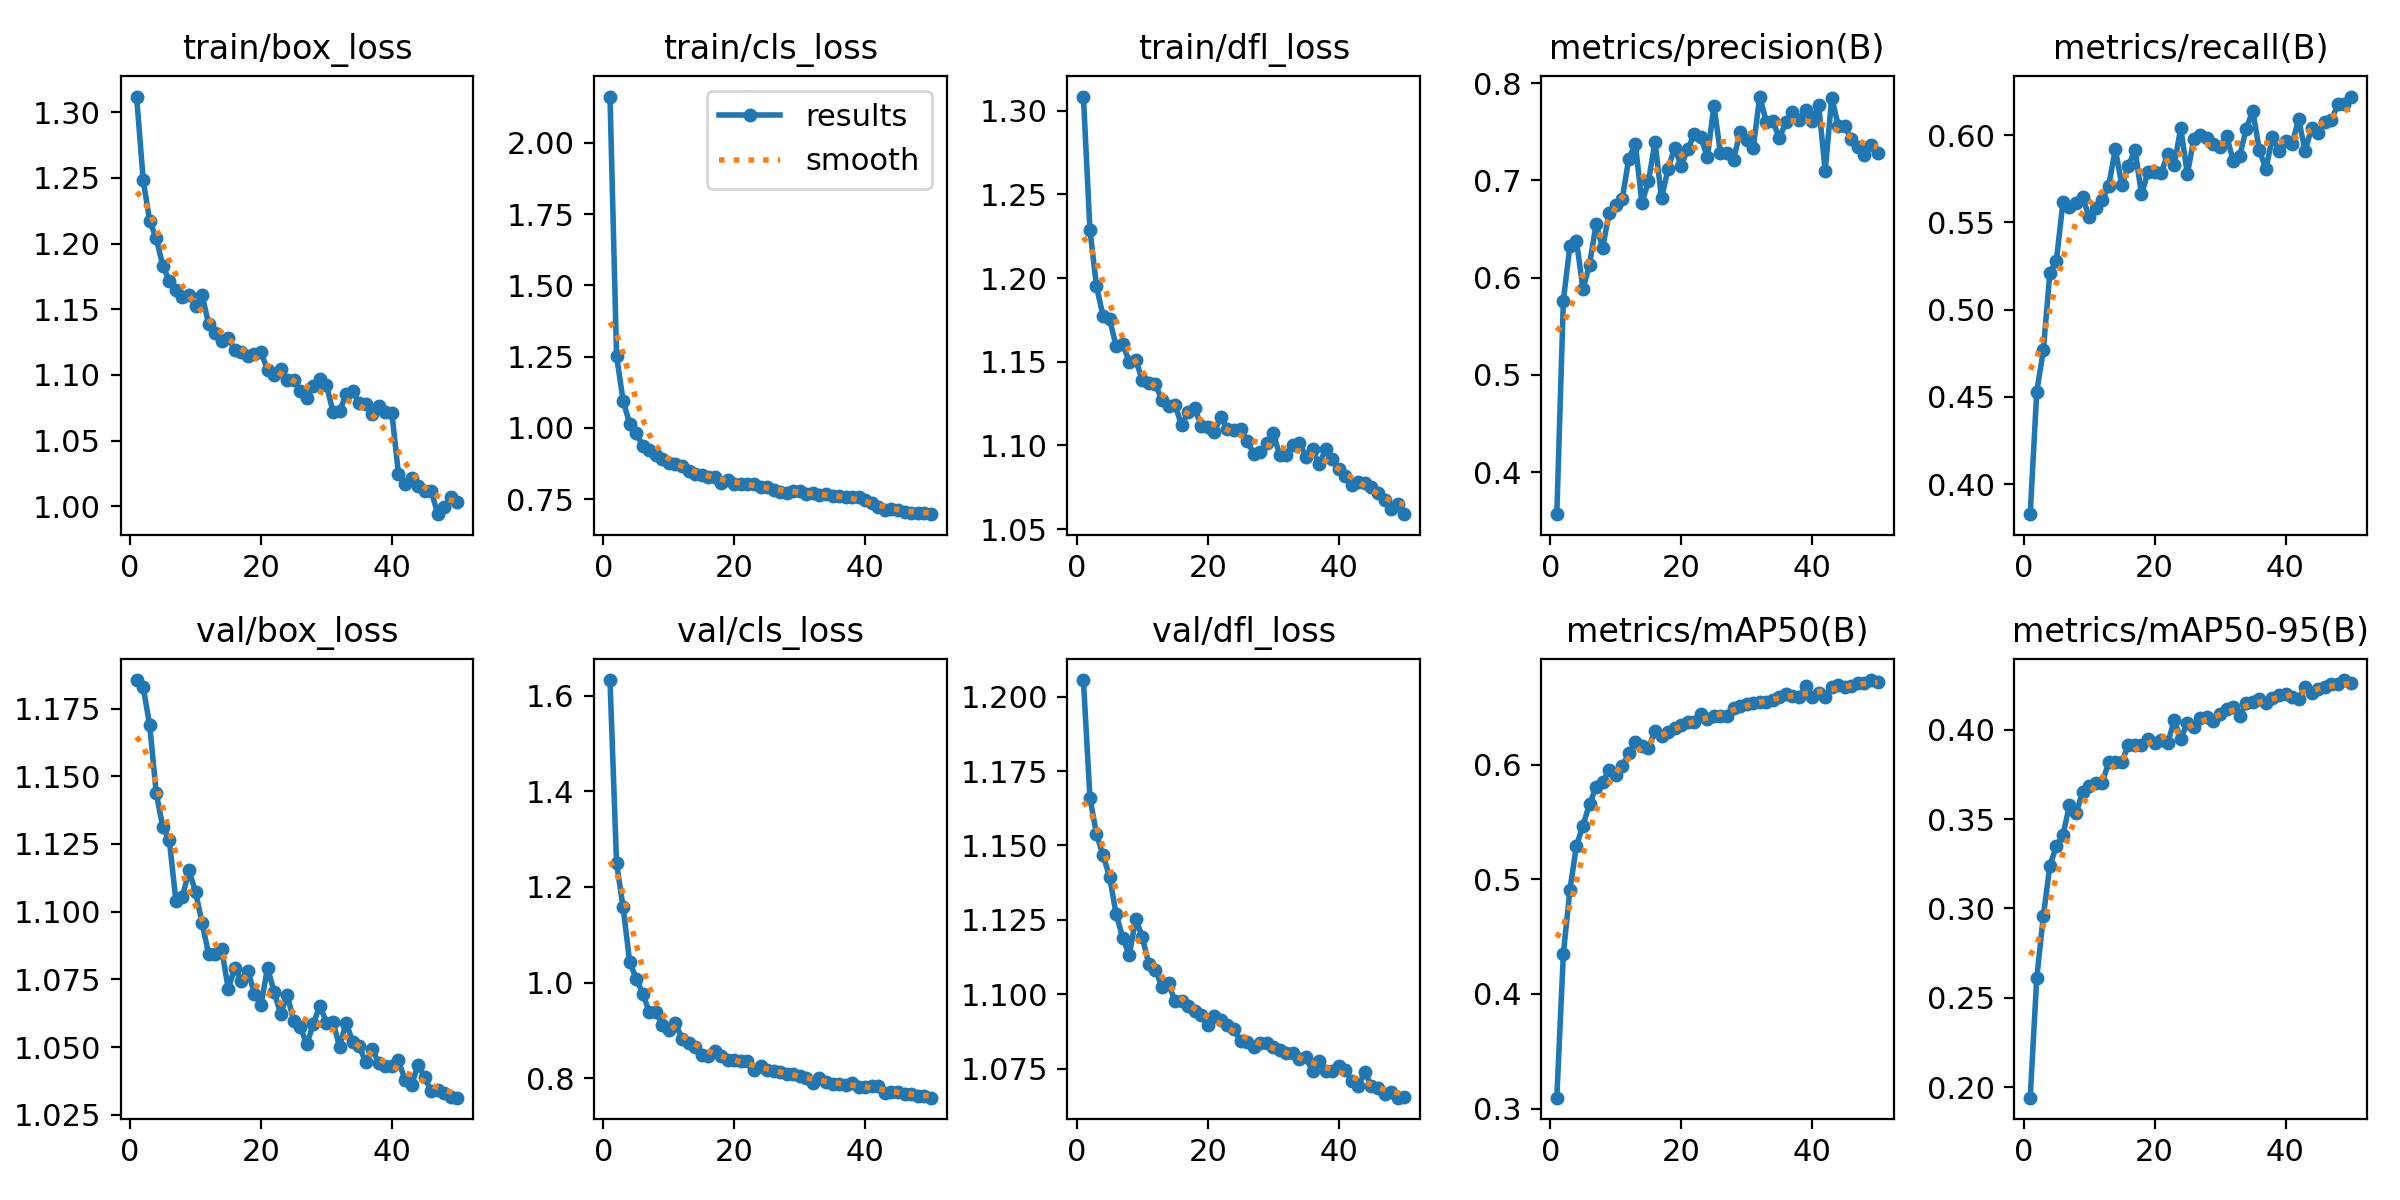

The file beside this chart, header and first rows:
epoch, time, train/box_loss, train/cls_loss, train/dfl_loss, metrics/precision(B), metrics/recall(B), metrics/mAP50(B), metrics/mAP50-95(B), val/box_loss, val/cls_loss, val/dfl_loss, lr/pg0, lr/pg1, lr/pg2
1, 46.68, 1.312, 2.163, 1.308, 0.3568, 0.3827, 0.3095, 0.1942, 1.186, 1.632, 1.206, 0.0002184, 0.0002184, 0.0002184
2, 72.29, 1.249, 1.253, 1.229, 0.5761, 0.4528, 0.435, 0.2611, 1.183, 1.249, 1.166, 0.000432, 0.000432, 0.000432
3, 104, 1.217, 1.096, 1.195, 0.6329, 0.4766, 0.4906, 0.2955, 1.169, 1.158, 1.154, 0.0006368, 0.0006368, 0.0006368
4, 135.4, 1.204, 1.014, 1.177, 0.638, 0.5209, 0.5293, 0.3238, 1.144, 1.044, 1.147, 0.0006274, 0.0006274, 0.0006274
5, 166.5, 1.183, 0.9812, 1.176, 0.5882, 0.5281, 0.5467, 0.3348, 1.131, 1.008, 1.139, 0.0006142, 0.0006142, 0.0006142
6, 197.3, 1.172, 0.9364, 1.159, 0.6134, 0.5615, 0.5658, 0.3409, 1.126, 0.9769, 1.127, 0.000601, 0.000601, 0.000601
7, 227.8, 1.165, 0.9213, 1.16, 0.6551, 0.5589, 0.5801, 0.3578, 1.104, 0.9382, 1.119, 0.0005878, 0.0005878, 0.0005878
8, 258.5, 1.159, 0.9049, 1.15, 0.6308, 0.5613, 0.5852, 0.3532, 1.105, 0.9388, 1.113, 0.0005746, 0.0005746, 0.0005746
9, 289.2, 1.161, 0.891, 1.151, 0.6667, 0.5648, 0.5949, 0.3649, 1.115, 0.9117, 1.125, 0.0005613, 0.0005613, 0.0005613
10, 320.1, 1.152, 0.8757, 1.139, 0.6743, 0.5527, 0.5909, 0.3685, 1.107, 0.901, 1.119, 0.0005481, 0.0005481, 0.0005481
11, 350.4, 1.161, 0.872, 1.137, 0.6812, 0.5581, 0.5989, 0.3701, 1.096, 0.9154, 1.11, 0.0005349, 0.0005349, 0.0005349
12, 381, 1.139, 0.8667, 1.136, 0.7224, 0.5627, 0.6097, 0.3702, 1.084, 0.8814, 1.108, 0.0005217, 0.0005217, 0.0005217
13, 411.6, 1.132, 0.8495, 1.127, 0.7376, 0.571, 0.6194, 0.3819, 1.084, 0.8739, 1.102, 0.0005085, 0.0005085, 0.0005085
14, 442.6, 1.126, 0.8369, 1.123, 0.6769, 0.592, 0.6161, 0.3818, 1.086, 0.8646, 1.104, 0.0004953, 0.0004953, 0.0004953
15, 473.1, 1.128, 0.8349, 1.124, 0.699, 0.5713, 0.6146, 0.3819, 1.072, 0.8496, 1.098, 0.0004821, 0.0004821, 0.0004821
16, 504.2, 1.119, 0.8286, 1.112, 0.7395, 0.5821, 0.629, 0.3916, 1.079, 0.8468, 1.098, 0.0004689, 0.0004689, 0.0004689
17, 534.3, 1.117, 0.8288, 1.12, 0.6814, 0.5916, 0.6253, 0.3913, 1.075, 0.8573, 1.096, 0.0004557, 0.0004557, 0.0004557
18, 564.4, 1.114, 0.8067, 1.123, 0.712, 0.566, 0.6282, 0.3915, 1.078, 0.8464, 1.094, 0.0004425, 0.0004425, 0.0004425
19, 594.9, 1.116, 0.8161, 1.111, 0.7337, 0.5788, 0.6316, 0.3949, 1.07, 0.8376, 1.093, 0.0004293, 0.0004293, 0.0004293
20, 625.3, 1.117, 0.8043, 1.111, 0.715, 0.5788, 0.6346, 0.3924, 1.066, 0.8376, 1.09, 0.0004161, 0.0004161, 0.0004161
21, 655.7, 1.104, 0.803, 1.108, 0.7321, 0.5781, 0.6375, 0.3945, 1.079, 0.8364, 1.093, 0.0004029, 0.0004029, 0.0004029
22, 686.6, 1.1, 0.8039, 1.117, 0.7475, 0.589, 0.6374, 0.3923, 1.07, 0.8366, 1.091, 0.0003897, 0.0003897, 0.0003897
23, 718, 1.105, 0.8015, 1.11, 0.7445, 0.5827, 0.6442, 0.4052, 1.062, 0.8169, 1.09, 0.0003765, 0.0003765, 0.0003765
24, 748.8, 1.096, 0.7926, 1.109, 0.7237, 0.6042, 0.6395, 0.395, 1.069, 0.8256, 1.088, 0.0003632, 0.0003632, 0.0003632
25, 780.6, 1.096, 0.793, 1.11, 0.7769, 0.5775, 0.642, 0.4035, 1.06, 0.8175, 1.084, 0.00035, 0.00035, 0.00035
26, 811.4, 1.088, 0.7827, 1.103, 0.7281, 0.5979, 0.642, 0.4016, 1.057, 0.8153, 1.084, 0.0003368, 0.0003368, 0.0003368
27, 842.9, 1.082, 0.7748, 1.095, 0.7287, 0.6001, 0.642, 0.4064, 1.051, 0.814, 1.082, 0.0003236, 0.0003236, 0.0003236
28, 873.1, 1.092, 0.7724, 1.096, 0.7214, 0.5986, 0.6494, 0.4069, 1.059, 0.8079, 1.084, 0.0003104, 0.0003104, 0.0003104
29, 903.8, 1.097, 0.7777, 1.101, 0.7498, 0.5947, 0.6512, 0.4049, 1.065, 0.8087, 1.084, 0.0002972, 0.0002972, 0.0002972
30, 935, 1.092, 0.7767, 1.107, 0.7416, 0.5929, 0.6531, 0.4086, 1.059, 0.8052, 1.082, 0.000284, 0.000284, 0.000284
31, 964.7, 1.072, 0.7671, 1.094, 0.7332, 0.5996, 0.6541, 0.4115, 1.059, 0.8008, 1.081, 0.0002708, 0.0002708, 0.0002708
32, 996.6, 1.072, 0.7699, 1.094, 0.7862, 0.5854, 0.655, 0.4127, 1.05, 0.7905, 1.08, 0.0002576, 0.0002576, 0.0002576
33, 1027, 1.085, 0.7641, 1.1, 0.7604, 0.5879, 0.6542, 0.4074, 1.059, 0.8011, 1.08, 0.0002444, 0.0002444, 0.0002444
34, 1058, 1.088, 0.7692, 1.102, 0.7606, 0.6036, 0.6563, 0.4149, 1.052, 0.7924, 1.078, 0.0002312, 0.0002312, 0.0002312
35, 1088, 1.079, 0.7601, 1.093, 0.7434, 0.6138, 0.659, 0.4154, 1.05, 0.787, 1.079, 0.000218, 0.000218, 0.000218
36, 1119, 1.078, 0.759, 1.098, 0.76, 0.5915, 0.6615, 0.4169, 1.044, 0.788, 1.074, 0.0002048, 0.0002048, 0.0002048
37, 1150, 1.07, 0.7565, 1.089, 0.7703, 0.5804, 0.6602, 0.4151, 1.049, 0.7853, 1.078, 0.0001916, 0.0001916, 0.0001916
38, 1181, 1.076, 0.7576, 1.098, 0.7624, 0.5987, 0.6592, 0.4176, 1.044, 0.7905, 1.074, 0.0001784, 0.0001784, 0.0001784
39, 1211, 1.071, 0.7575, 1.092, 0.7725, 0.5907, 0.6683, 0.4195, 1.043, 0.7814, 1.074, 0.0001651, 0.0001651, 0.0001651
40, 1241, 1.071, 0.7467, 1.086, 0.7606, 0.5963, 0.6592, 0.4197, 1.043, 0.7823, 1.076, 0.0001519, 0.0001519, 0.0001519
41, 1278, 1.025, 0.7372, 1.082, 0.778, 0.5947, 0.6624, 0.4181, 1.045, 0.783, 1.074, 0.0001387, 0.0001387, 0.0001387
42, 1309, 1.017, 0.7223, 1.076, 0.7099, 0.6091, 0.6592, 0.4173, 1.038, 0.7833, 1.071, 0.0001255, 0.0001255, 0.0001255
43, 1340, 1.021, 0.7127, 1.078, 0.7851, 0.5908, 0.6675, 0.4238, 1.036, 0.7698, 1.069, 0.0001123, 0.0001123, 0.0001123
44, 1370, 1.016, 0.7154, 1.078, 0.7562, 0.6043, 0.669, 0.4205, 1.043, 0.7716, 1.074, 9.91162e-05, 9.91162e-05, 9.91162e-05
45, 1401, 1.012, 0.7123, 1.075, 0.7555, 0.6012, 0.6677, 0.4228, 1.039, 0.771, 1.069, 8.59096e-05, 8.59096e-05, 8.59096e-05
46, 1431, 1.012, 0.7047, 1.072, 0.7424, 0.6077, 0.6686, 0.4237, 1.034, 0.7668, 1.069, 7.2703e-05, 7.2703e-05, 7.2703e-05
47, 1461, 0.994, 0.7009, 1.068, 0.734, 0.6084, 0.6711, 0.4256, 1.034, 0.7664, 1.067, 5.94964e-05, 5.94964e-05, 5.94964e-05
48, 1491, 0.9991, 0.6993, 1.062, 0.7262, 0.6175, 0.6712, 0.4255, 1.033, 0.7621, 1.067, 4.62898e-05, 4.62898e-05, 4.62898e-05
49, 1521, 1.007, 0.7005, 1.065, 0.7368, 0.6176, 0.6737, 0.4277, 1.031, 0.7619, 1.065, 3.30832e-05, 3.30832e-05, 3.30832e-05
50, 1550, 1.004, 0.6968, 1.059, 0.7281, 0.622, 0.6724, 0.4261, 1.031, 0.7594, 1.065, 1.98766e-05, 1.98766e-05, 1.98766e-05
